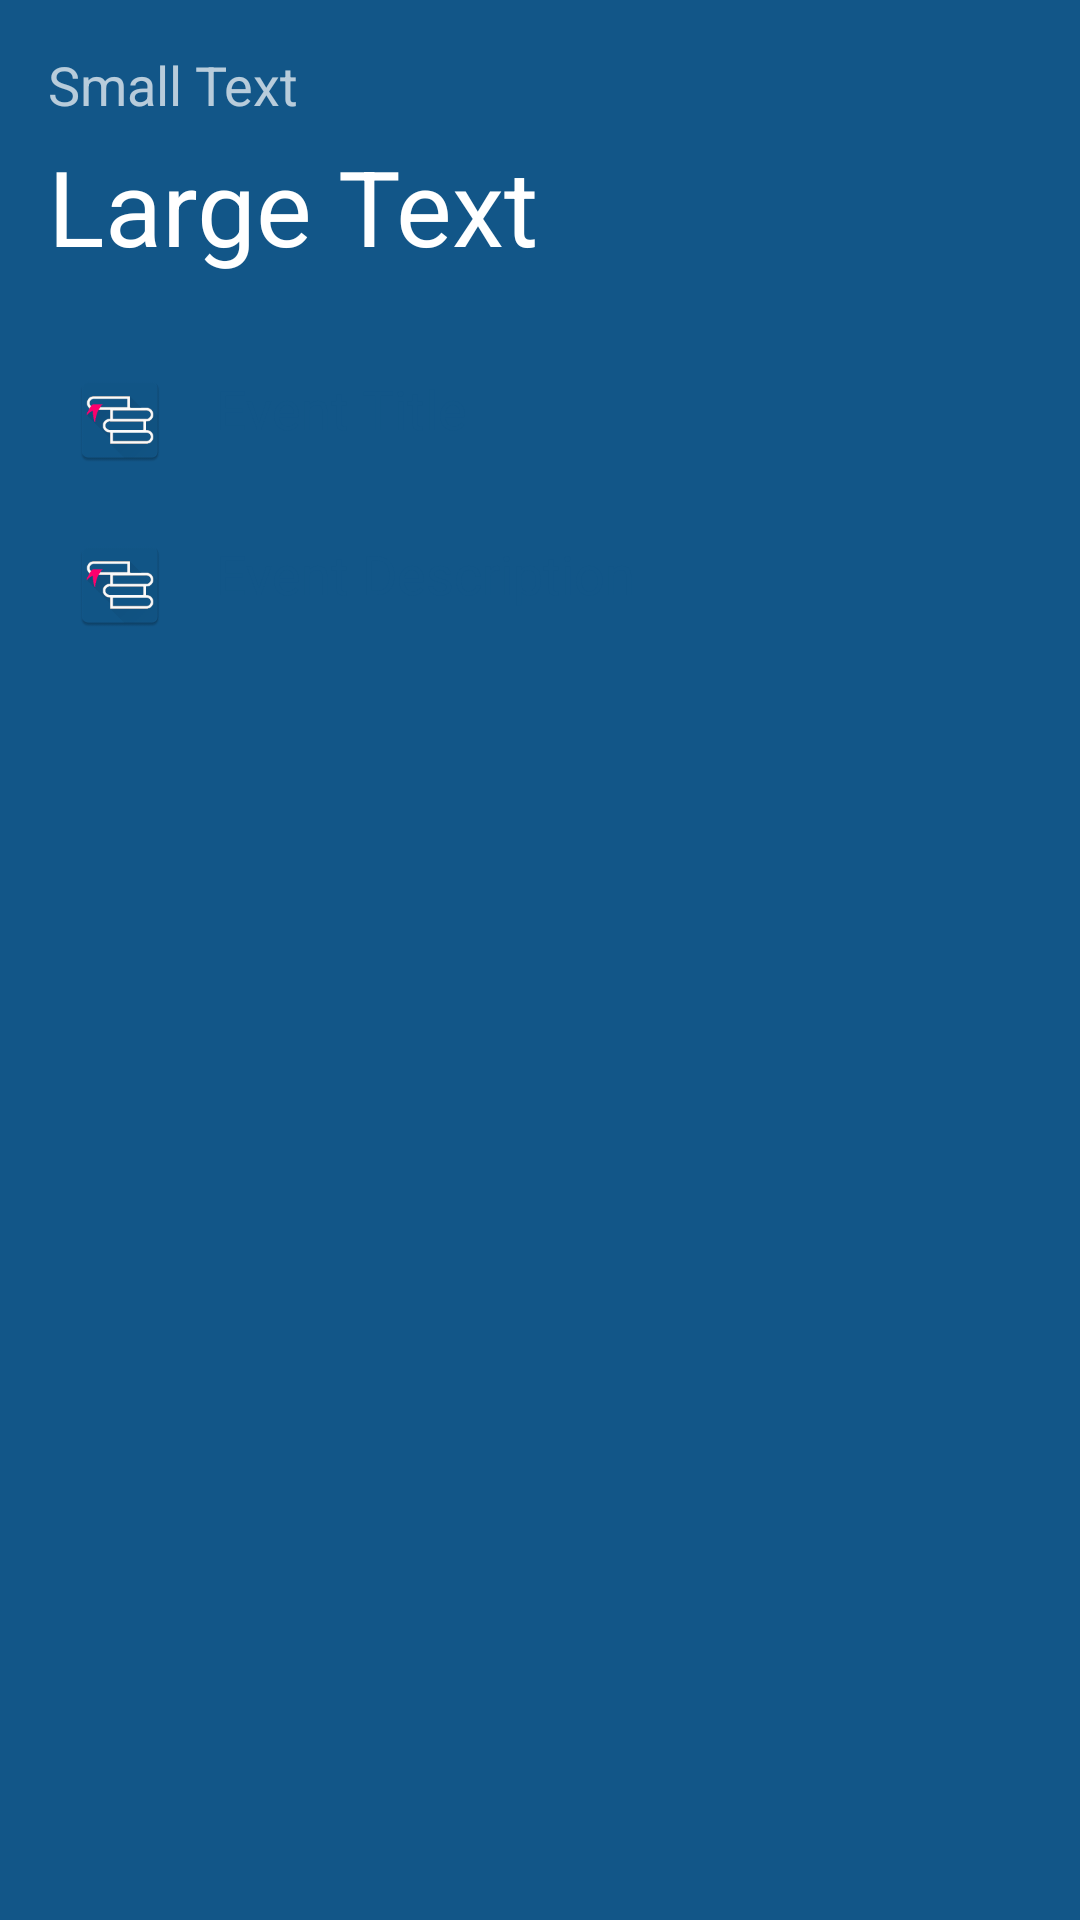

Here is an Android app screen rendered from its layout file. Give the layout XML and the strings, colors and styles it references.
<!-- AndroidManifest.xml: application theme AppTheme.Dark -->
<!-- res/layout/view_event_dialog.xml -->
<?xml version="1.0" encoding="utf-8"?>
<LinearLayout xmlns:android="http://schemas.android.com/apk/res/android"
    xmlns:tools="http://schemas.android.com/tools"
    xmlns:app="http://schemas.android.com/apk/res-auto"
    android:layout_width="match_parent"
    android:layout_height="match_parent"
    android:orientation="vertical" >

    <LinearLayout
        android:id="@+id/date_layout"
        android:layout_width="match_parent"
        android:layout_height="100dp"
        android:background="@color/primary"
        android:orientation="horizontal"
        android:paddingLeft="@dimen/activity_horizontal_margin"
        android:paddingRight="@dimen/activity_horizontal_margin"
        android:paddingTop="@dimen/activity_vertical_margin" >

        <RelativeLayout
            android:layout_width="match_parent"
            android:layout_height="match_parent" >

            <TextView
                android:id="@+id/txt_year"
                android:layout_width="wrap_content"
                android:layout_height="wrap_content"
                android:layout_marginBottom="5dp"
                android:text="Small Text"
                android:textAppearance="?android:attr/textAppearanceMedium" />

            <TextView
                android:id="@+id/txt_date"
                android:layout_width="wrap_content"
                android:layout_height="wrap_content"
                android:layout_below="@+id/txt_year"
                android:layout_marginBottom="10dp"
                android:text="Large Text"
                android:textAppearance="?android:attr/textAppearanceLarge"
                android:textSize="35dp" />
        </RelativeLayout>
    </LinearLayout>

    <RelativeLayout
        android:layout_width="match_parent"
        android:layout_height="wrap_content"
        android:paddingBottom="5dp"
        android:paddingLeft="@dimen/activity_horizontal_margin"
        android:paddingRight="@dimen/activity_horizontal_margin"
        android:paddingTop="@dimen/activity_vertical_margin" >

        <ImageView
            android:id="@+id/imageView1"
            android:layout_width="32dp"
            android:layout_height="32dp"
            android:layout_alignParentLeft="true"
            android:layout_alignParentTop="true"
            android:layout_alignTop="@+id/txt_title"
            android:layout_marginLeft="8dp"
            android:layout_marginRight="8dp"
            android:layout_marginTop="8dp"
            android:layout_marginBottom="15dp"
            android:src="@drawable/ic_launcher" />

        <TextView
            android:id="@+id/txt_title"
            android:layout_width="wrap_content"
            android:layout_height="32dp"
            android:layout_marginLeft="8dp"
            android:layout_marginRight="8dp"
            android:layout_marginTop="8dp"
            android:layout_marginBottom="15dp"
            android:layout_toRightOf="@+id/imageView1"
            android:text="Event Title"
            android:textColor="@color/primary"
            android:textAppearance="?android:attr/textAppearanceMedium" />

        <ImageView
            android:id="@+id/imageView2"
            android:layout_width="32dp"
            android:layout_height="32dp"
            android:layout_below="@+id/imageView1"
            android:layout_marginLeft="8dp"
            android:layout_marginRight="8dp"
            android:layout_marginTop="8dp"
            android:layout_marginBottom="15dp"
            android:src="@drawable/ic_launcher" />
        
        <TextView
            android:id="@+id/txt_desc"
            android:layout_width="wrap_content"
            android:layout_height="32dp"
            android:layout_marginLeft="8dp"
            android:layout_marginRight="8dp"
            android:layout_marginTop="8dp"
            android:layout_marginBottom="15dp"
            android:layout_below="@+id/txt_title"
            android:layout_toRightOf="@+id/imageView2"
            android:paddingBottom="5dp"
            android:text="Event Description"
            android:textColor="@color/primary"
            android:textAppearance="?android:attr/textAppearanceMedium" />
    </RelativeLayout>

</LinearLayout>
<!-- resources referenced by this layout -->
<resources>
  <color name="primary">#125688</color>
  <dimen name="activity_horizontal_margin">16dp</dimen>
  <dimen name="activity_vertical_margin">16dp</dimen>
  <!-- drawable ic_launcher: png bitmap (drawable-hdpi, 3022 bytes) -->
  <style name="AppTheme.Dark" parent="Theme.AppCompat.NoActionBar">
  
          
          <item name="android:windowContentTransitions">true</item>
  
          
          
          <item name="android:windowEnterTransition">@transition/change_image_transform</item>
          <item name="android:windowExitTransition">@transition/change_image_transform</item>
  
          
          <item name="android:windowSharedElementEnterTransition">      @transition/change_image_transform</item>
          <item name="android:windowSharedElementExitTransition">      @transition/change_image_transform</item>
          <item name="windowActionBar">false</item>
          <item name="colorPrimary">@color/primary</item>
          <item name="colorPrimaryDark">@color/primary_dark</item>
          <item name="colorAccent">@color/primary</item>
          <item name="android:windowBackground">@color/white</item>
          <item name="colorControlNormal">@color/white</item>
          <item name="colorControlActivated">@color/white</item>
          <item name="colorControlHighlight">@color/white</item>
          <item name="android:textColorHint">@color/white</item>
          <item name="colorButtonNormal">@color/primary_darker</item>
          <item name="android:colorButtonNormal">@color/primary_darker</item>
      </style>
  <color name="primary_dark">#1872b5</color>
  <color name="white">#FFFFFF</color>
  <color name="primary_darker">#0f4871</color>
</resources>
